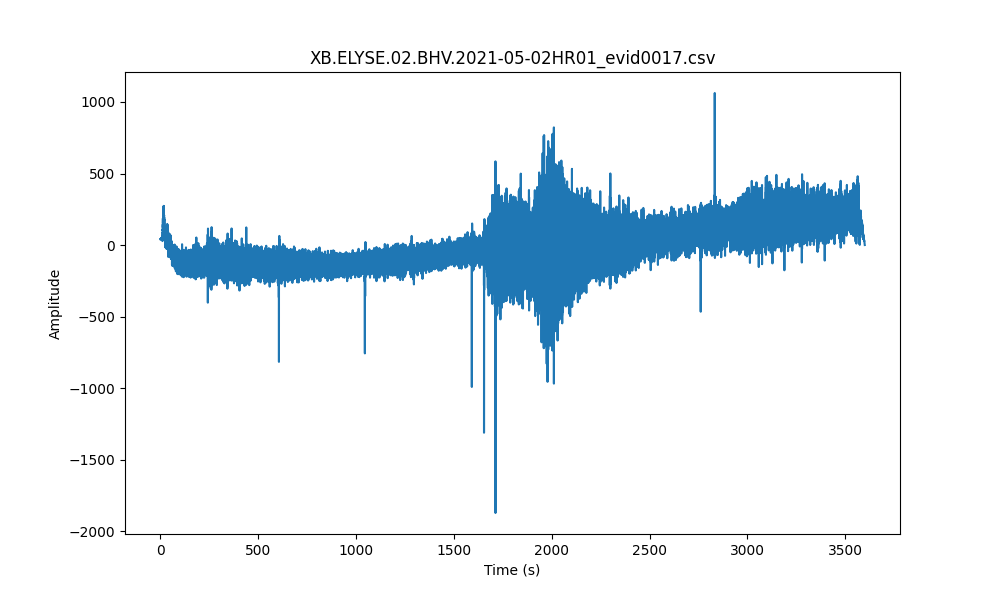

Values plotted in this chart, from the file beside it:
time(%Y-%m-%dT%H:%M:%S.%f), rel_time(sec), velocity(c/s)
2021-05-02T01:00:00.025000Z, 0.0, 41.38
2021-05-02T01:00:00.075000Z, 0.05, 41.39
2021-05-02T01:00:00.125000Z, 0.1, 41.4
2021-05-02T01:00:00.175000Z, 0.15, 41.4
2021-05-02T01:00:00.225000Z, 0.2, 41.41
2021-05-02T01:00:00.275000Z, 0.25, 41.42
2021-05-02T01:00:00.325000Z, 0.3, 41.43
2021-05-02T01:00:00.375000Z, 0.35, 41.44
2021-05-02T01:00:00.425000Z, 0.4, 41.45
2021-05-02T01:00:00.475000Z, 0.45, 41.44
2021-05-02T01:00:00.525000Z, 0.5, 41.48
2021-05-02T01:00:00.575000Z, 0.55, 41.5
2021-05-02T01:00:00.625000Z, 0.6, 41.49
2021-05-02T01:00:00.675000Z, 0.65, 41.54
2021-05-02T01:00:00.725000Z, 0.7, 41.5
2021-05-02T01:00:00.775000Z, 0.75, 41.51
2021-05-02T01:00:00.825000Z, 0.8, 41.6
2021-05-02T01:00:00.875000Z, 0.85, 41.55
2021-05-02T01:00:00.925000Z, 0.9, 41.52
2021-05-02T01:00:00.975000Z, 0.95, 41.57
2021-05-02T01:00:01.025000Z, 1.0, 41.59
2021-05-02T01:00:01.075000Z, 1.05, 41.6
2021-05-02T01:00:01.125000Z, 1.1, 41.64
2021-05-02T01:00:01.175000Z, 1.15, 41.55
2021-05-02T01:00:01.225000Z, 1.2, 41.43
2021-05-02T01:00:01.275000Z, 1.25, 41.68
2021-05-02T01:00:01.325000Z, 1.3, 41.68
2021-05-02T01:00:01.375000Z, 1.35, 41.59
2021-05-02T01:00:01.425000Z, 1.4, 41.81
2021-05-02T01:00:01.475000Z, 1.45, 41.6
2021-05-02T01:00:01.525000Z, 1.5, 41.65
2021-05-02T01:00:01.575000Z, 1.55, 41.88
2021-05-02T01:00:01.625000Z, 1.6, 41.78
2021-05-02T01:00:01.675000Z, 1.65, 41.89
2021-05-02T01:00:01.725000Z, 1.7, 41.76
2021-05-02T01:00:01.775000Z, 1.75, 41.63
2021-05-02T01:00:01.825000Z, 1.8, 41.78
2021-05-02T01:00:01.875000Z, 1.85, 41.75
2021-05-02T01:00:01.925000Z, 1.9, 41.61
2021-05-02T01:00:01.975000Z, 1.95, 41.57
2021-05-02T01:00:02.025000Z, 2.0, 41.78
2021-05-02T01:00:02.075000Z, 2.05, 41.79
2021-05-02T01:00:02.125000Z, 2.1, 41.8
2021-05-02T01:00:02.175000Z, 2.15, 42.02
2021-05-02T01:00:02.225000Z, 2.2, 41.73
2021-05-02T01:00:02.275000Z, 2.25, 41.48
2021-05-02T01:00:02.325000Z, 2.3, 41.71
2021-05-02T01:00:02.375000Z, 2.35, 41.45
2021-05-02T01:00:02.425000Z, 2.4, 41.65
2021-05-02T01:00:02.475000Z, 2.45, 42.46
2021-05-02T01:00:02.525000Z, 2.5, 42.34
2021-05-02T01:00:02.575000Z, 2.55, 42.26
2021-05-02T01:00:02.625000Z, 2.6, 42.32
2021-05-02T01:00:02.675000Z, 2.65, 41.81
2021-05-02T01:00:02.725000Z, 2.7, 41.84
2021-05-02T01:00:02.775000Z, 2.75, 42.24
2021-05-02T01:00:02.825000Z, 2.8, 41.75
2021-05-02T01:00:02.875000Z, 2.85, 41.57
2021-05-02T01:00:02.925000Z, 2.9, 42.29
2021-05-02T01:00:02.975000Z, 2.95, 41.45
... 71,940 more rows
